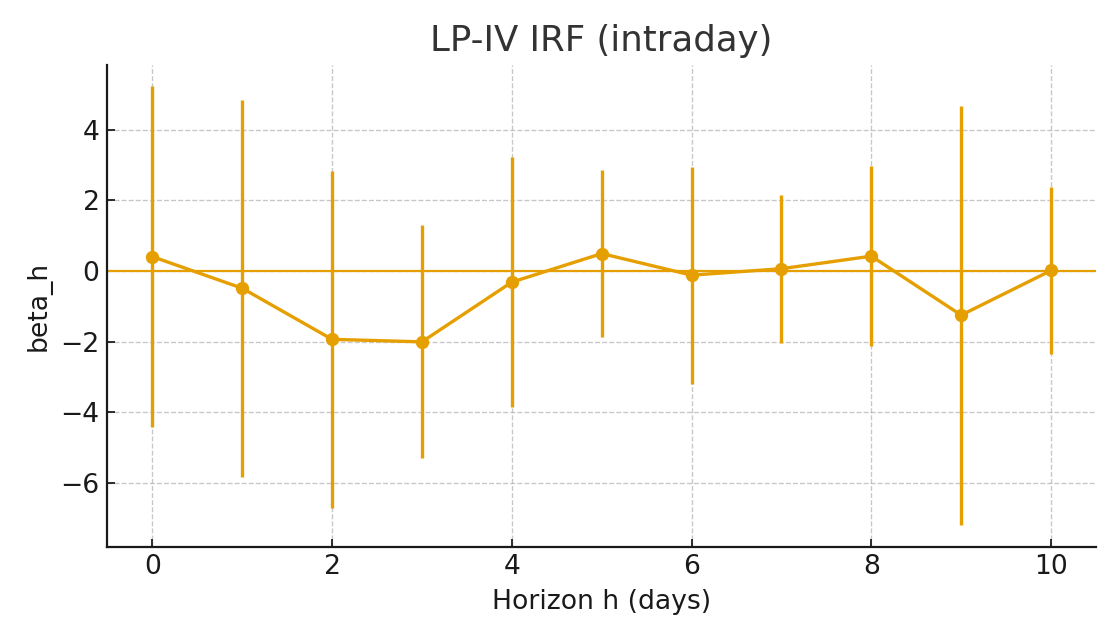

Source data for this figure (header and first rows):
h, beta, se, t, p, n
0, 0.4042, 2.457, 0.1645, 0.8697, 108
1, -0.4897, 2.722, -0.1799, 0.8576, 107
2, -1.936, 2.438, -0.7942, 0.4289, 106
3, -2.008, 1.681, -1.194, 0.2351, 105
4, -0.3174, 1.801, -0.1762, 0.8605, 105
5, 0.4906, 1.209, 0.4059, 0.6857, 105
6, -0.1199, 1.569, -0.07647, 0.9392, 104
7, 0.06244, 1.071, 0.05828, 0.9536, 104
8, 0.4176, 1.298, 0.3216, 0.7484, 104
9, -1.251, 3.025, -0.4137, 0.68, 104
10, 0.01188, 1.208, 0.009837, 0.9922, 104
